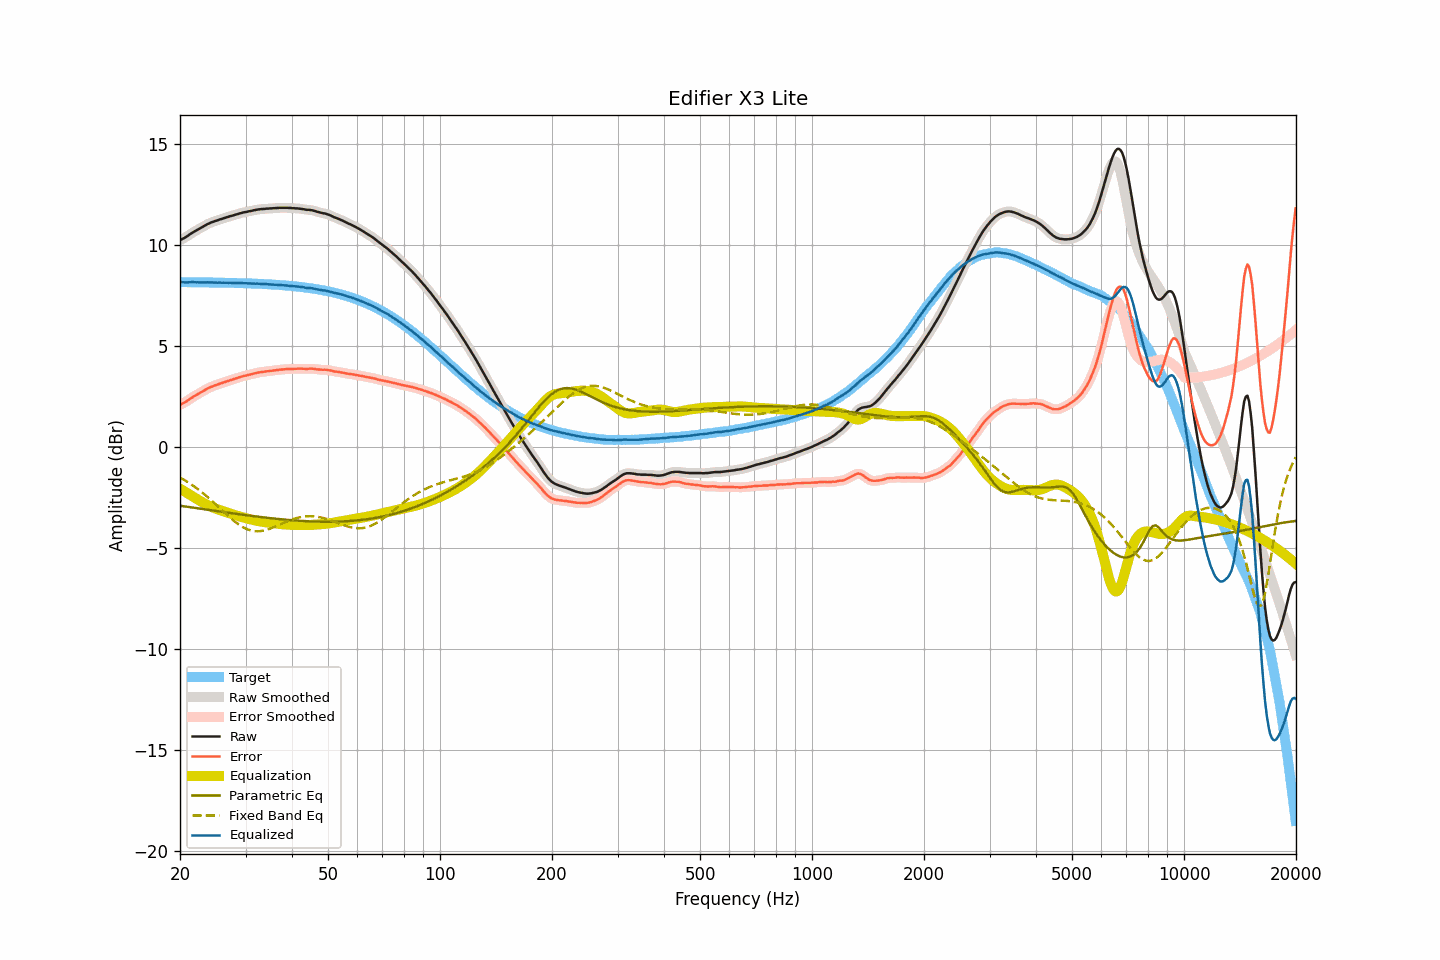

Values plotted in this chart, from the file beside it:
frequency, raw, smoothed, error, error_smoothed, equalization, parametric_eq, fixed_band_eq, equalized_raw, equalized_smoothed, target
20.00, 10.23, 10.24, 2.08, 2.08, -2.07, -2.91, -1.52, 8.17, 8.17, 8.15
20.20, 10.27, 10.27, 2.12, 2.12, -2.12, -2.92, -1.56, 8.16, 8.15, 8.15
20.40, 10.31, 10.31, 2.16, 2.16, -2.17, -2.94, -1.61, 8.15, 8.15, 8.15
20.61, 10.35, 10.36, 2.20, 2.20, -2.22, -2.95, -1.66, 8.14, 8.14, 8.15
20.81, 10.40, 10.40, 2.25, 2.25, -2.26, -2.96, -1.70, 8.14, 8.14, 8.15
21.02, 10.45, 10.46, 2.30, 2.31, -2.31, -2.97, -1.75, 8.14, 8.14, 8.15
21.23, 10.51, 10.51, 2.36, 2.36, -2.36, -2.98, -1.80, 8.15, 8.15, 8.15
21.44, 10.56, 10.56, 2.42, 2.42, -2.41, -2.99, -1.86, 8.15, 8.15, 8.15
21.66, 10.61, 10.61, 2.47, 2.47, -2.46, -3.00, -1.91, 8.15, 8.15, 8.15
21.87, 10.66, 10.66, 2.52, 2.52, -2.51, -3.02, -1.97, 8.15, 8.15, 8.15
22.09, 10.70, 10.71, 2.56, 2.56, -2.56, -3.03, -2.03, 8.14, 8.15, 8.15
22.31, 10.75, 10.75, 2.61, 2.61, -2.61, -3.04, -2.08, 8.15, 8.14, 8.14
22.54, 10.79, 10.80, 2.65, 2.65, -2.66, -3.05, -2.14, 8.14, 8.14, 8.14
22.76, 10.84, 10.84, 2.70, 2.70, -2.70, -3.06, -2.21, 8.14, 8.14, 8.14
22.99, 10.88, 10.89, 2.74, 2.74, -2.75, -3.07, -2.27, 8.14, 8.14, 8.14
23.22, 10.93, 10.93, 2.79, 2.79, -2.79, -3.09, -2.34, 8.14, 8.14, 8.14
23.45, 10.97, 10.98, 2.83, 2.84, -2.84, -3.10, -2.40, 8.14, 8.14, 8.14
23.69, 11.02, 11.02, 2.88, 2.88, -2.88, -3.11, -2.47, 8.15, 8.14, 8.14
23.92, 11.05, 11.06, 2.92, 2.92, -2.92, -3.12, -2.54, 8.14, 8.14, 8.14
24.16, 11.09, 11.09, 2.96, 2.96, -2.95, -3.13, -2.61, 8.14, 8.14, 8.14
24.40, 11.12, 11.12, 2.99, 2.99, -2.99, -3.14, -2.68, 8.14, 8.14, 8.14
24.65, 11.15, 11.15, 3.02, 3.02, -3.02, -3.15, -2.75, 8.13, 8.13, 8.13
24.89, 11.18, 11.18, 3.05, 3.05, -3.05, -3.17, -2.83, 8.13, 8.13, 8.13
25.14, 11.20, 11.21, 3.07, 3.08, -3.08, -3.18, -2.90, 8.13, 8.13, 8.13
25.39, 11.23, 11.23, 3.10, 3.10, -3.11, -3.19, -2.97, 8.13, 8.13, 8.13
25.65, 11.26, 11.26, 3.13, 3.13, -3.13, -3.20, -3.05, 8.13, 8.13, 8.13
25.91, 11.28, 11.29, 3.16, 3.16, -3.16, -3.21, -3.12, 8.12, 8.13, 8.13
26.16, 11.31, 11.31, 3.19, 3.19, -3.19, -3.22, -3.20, 8.13, 8.13, 8.13
26.43, 11.33, 11.34, 3.21, 3.21, -3.21, -3.24, -3.27, 8.12, 8.12, 8.12
26.69, 11.36, 11.36, 3.24, 3.24, -3.24, -3.25, -3.35, 8.12, 8.12, 8.12
26.96, 11.38, 11.39, 3.26, 3.27, -3.27, -3.26, -3.42, 8.12, 8.12, 8.12
27.23, 11.41, 11.41, 3.29, 3.29, -3.29, -3.27, -3.49, 8.12, 8.12, 8.12
27.50, 11.43, 11.43, 3.32, 3.32, -3.32, -3.28, -3.56, 8.12, 8.12, 8.12
27.77, 11.45, 11.46, 3.34, 3.34, -3.34, -3.29, -3.63, 8.11, 8.12, 8.11
28.05, 11.48, 11.48, 3.37, 3.37, -3.37, -3.30, -3.69, 8.11, 8.11, 8.11
28.33, 11.50, 11.50, 3.39, 3.39, -3.39, -3.31, -3.75, 8.11, 8.11, 8.11
28.62, 11.52, 11.53, 3.41, 3.42, -3.42, -3.33, -3.81, 8.10, 8.11, 8.11
28.90, 11.55, 11.55, 3.45, 3.44, -3.44, -3.34, -3.87, 8.11, 8.11, 8.11
29.19, 11.57, 11.57, 3.47, 3.47, -3.47, -3.35, -3.92, 8.11, 8.11, 8.10
29.48, 11.59, 11.59, 3.49, 3.49, -3.49, -3.36, -3.97, 8.10, 8.11, 8.10
29.78, 11.61, 11.61, 3.51, 3.51, -3.51, -3.37, -4.01, 8.10, 8.10, 8.10
30.08, 11.62, 11.63, 3.53, 3.53, -3.53, -3.38, -4.05, 8.09, 8.10, 8.10
30.38, 11.64, 11.64, 3.55, 3.55, -3.55, -3.39, -4.08, 8.09, 8.09, 8.09
30.68, 11.66, 11.66, 3.57, 3.57, -3.57, -3.40, -4.11, 8.09, 8.09, 8.09
30.99, 11.67, 11.68, 3.59, 3.59, -3.59, -3.41, -4.14, 8.08, 8.09, 8.09
31.30, 11.69, 11.69, 3.61, 3.61, -3.61, -3.42, -4.15, 8.08, 8.08, 8.08
31.61, 11.71, 11.71, 3.63, 3.63, -3.63, -3.43, -4.17, 8.08, 8.08, 8.08
31.93, 11.72, 11.73, 3.65, 3.65, -3.65, -3.44, -4.17, 8.08, 8.08, 8.08
32.24, 11.74, 11.74, 3.67, 3.67, -3.66, -3.45, -4.18, 8.08, 8.08, 8.08
32.57, 11.75, 11.75, 3.68, 3.68, -3.68, -3.46, -4.17, 8.07, 8.07, 8.07
32.89, 11.76, 11.76, 3.70, 3.70, -3.69, -3.47, -4.17, 8.07, 8.07, 8.07
33.22, 11.77, 11.77, 3.71, 3.71, -3.71, -3.48, -4.16, 8.07, 8.06, 8.06
33.55, 11.77, 11.78, 3.71, 3.72, -3.72, -3.49, -4.14, 8.06, 8.06, 8.06
33.89, 11.78, 11.78, 3.73, 3.73, -3.73, -3.50, -4.12, 8.05, 8.05, 8.06
34.23, 11.79, 11.79, 3.74, 3.74, -3.74, -3.51, -4.10, 8.05, 8.05, 8.05
34.57, 11.79, 11.80, 3.75, 3.75, -3.75, -3.52, -4.08, 8.05, 8.05, 8.05
34.92, 11.80, 11.80, 3.76, 3.76, -3.76, -3.53, -4.05, 8.05, 8.04, 8.04
35.27, 11.80, 11.81, 3.77, 3.77, -3.77, -3.54, -4.02, 8.04, 8.04, 8.04
35.62, 11.81, 11.81, 3.78, 3.78, -3.78, -3.55, -3.98, 8.03, 8.03, 8.03
35.97, 11.81, 11.82, 3.79, 3.79, -3.79, -3.55, -3.95, 8.02, 8.03, 8.03
... 635 more rows
